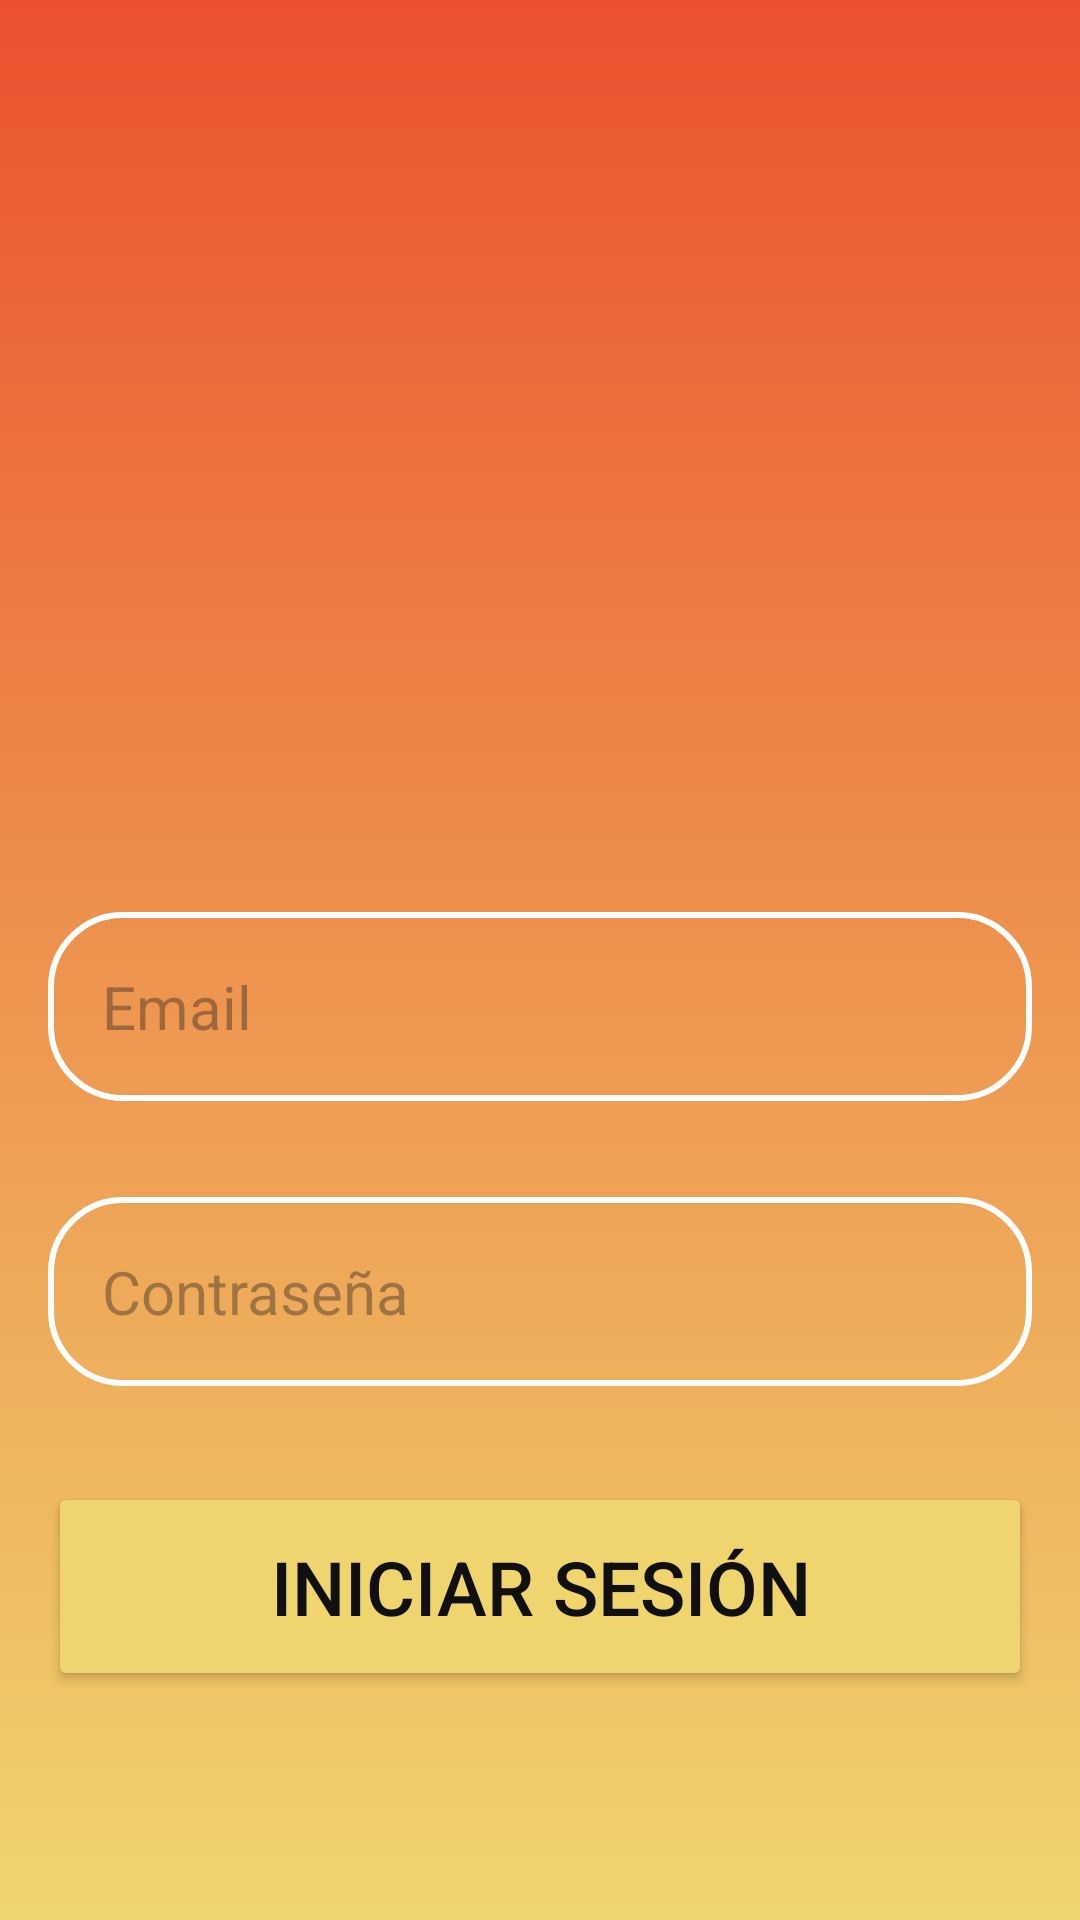

Reconstruct the res/layout file that produces this screen, plus the resources it refers to.
<!-- AndroidManifest.xml: application theme Theme.Desafio_2 -->
<!-- res/layout/activity_login.xml -->
<?xml version="1.0" encoding="utf-8"?>
<androidx.constraintlayout.widget.ConstraintLayout
    xmlns:android="http://schemas.android.com/apk/res/android"
    xmlns:app="http://schemas.android.com/apk/res-auto"
    xmlns:tools="http://schemas.android.com/tools"
    android:layout_width="match_parent"
    android:layout_height="match_parent"
    android:background="@drawable/login_background"
    tools:context=".LoginActivity">

    <ImageView
        android:id="@+id/profileImageView"
        android:layout_width="232dp"
        android:layout_height="224dp"
        android:layout_marginStart="16dp"
        android:layout_marginTop="68dp"
        android:layout_marginEnd="16dp"
        android:scaleType="centerCrop"
        android:src="@drawable/ajolote_taquero"
        app:layout_constraintEnd_toEndOf="parent"
        app:layout_constraintHorizontal_bias="0.498"
        app:layout_constraintStart_toStartOf="parent"
        app:layout_constraintTop_toTopOf="parent" />

    <EditText
        android:id="@+id/emailEditText"
        android:layout_width="0dp"
        android:layout_height="wrap_content"
        android:layout_marginStart="16dp"
        android:layout_marginTop="304dp"
        android:layout_marginEnd="16dp"
        android:background="@drawable/bordes_de_texto"
        android:padding="18dp"
        android:textSize="20sp"
        android:hint="Email"
        android:inputType="textEmailAddress"
        app:layout_constraintEnd_toEndOf="parent"
        app:layout_constraintHorizontal_bias="1.0"
        app:layout_constraintStart_toStartOf="parent"
        app:layout_constraintTop_toTopOf="parent" />

    <Button
        android:id="@+id/loginButton"
        android:layout_width="0dp"
        android:layout_height="wrap_content"
        android:layout_marginStart="16dp"
        android:layout_marginEnd="16dp"
        android:layout_marginTop="32dp"
        android:text="Iniciar Sesión"
        android:padding="18dp"
        android:textSize="25sp"
        android:backgroundTint="@color/amaraillo1"
        android:textColor="#101010"
        app:layout_constraintEnd_toEndOf="parent"
        app:layout_constraintHorizontal_bias="0.0"
        app:layout_constraintStart_toStartOf="parent"
        app:layout_constraintTop_toBottomOf="@id/passwordEditText" />

    <EditText
        android:id="@+id/passwordEditText"
        android:layout_width="0dp"
        android:layout_height="wrap_content"
        android:layout_marginStart="16dp"
        android:layout_marginTop="32dp"
        android:layout_marginEnd="16dp"
        android:background="@drawable/bordes_de_texto"
        android:textSize="20sp"
        android:padding="18dp"
        android:hint="Contraseña"
        android:inputType="textPassword"
        app:layout_constraintEnd_toEndOf="parent"
        app:layout_constraintHorizontal_bias="1.0"
        app:layout_constraintStart_toStartOf="parent"
        app:layout_constraintTop_toBottomOf="@id/emailEditText" />

</androidx.constraintlayout.widget.ConstraintLayout>
<!-- resources referenced by this layout -->
<resources>
  <color name="amaraillo1">#F0D56E</color>
  <!-- drawable bordes_de_texto (drawable) -->
  <?xml version="1.0" encoding="utf-8"?>
  <shape xmlns:android="http://schemas.android.com/apk/res/android"
      android:shape="rectangle">
  
      <corners android:radius="24dp"/>
      <stroke android:width="2dip" android:color="@color/white" />
  
  </shape>
  <!-- drawable login_background (drawable) -->
  <?xml version="1.0" encoding="utf-8"?>
  <shape xmlns:android="http://schemas.android.com/apk/res/android">
  
      <gradient android:type="linear" android:angle="100"
          android:startColor="#EB512F" android:endColor="#F0D56E" />
  </shape>
  <style name="Theme.Desafio_2" parent="Base.Theme.Desafio_2" />
  <color name="white">#FFFFFFFF</color>
  <style name="Base.Theme.Desafio_2" parent="Theme.Material3.DayNight.NoActionBar">
          
          
          <item name="colorPrimary">@color/black</item>
          <item name="colorPrimaryVariant">@color/amarillo_oscuro</item>
      </style>
  <color name="black">#FF000000</color>
  <color name="amarillo_oscuro">#FBC02D</color>
</resources>
